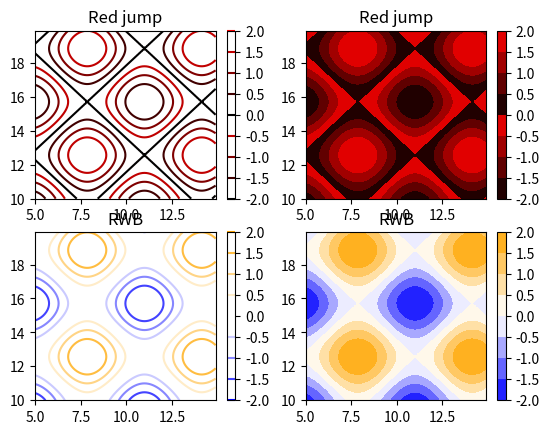

Generate this figure with matplotlib: (Note: this script raises an exception after producing the figure.)
"""
COLORMAPS

A colormap is a dictionary for the RGB values. For each color, a list of tupples 
gives the different segments. Each segment is a point along the z-axis, ranging 
from 0 to 1. The colors for the levels is interpolated from these segments.

segment z-axis  end      start
i       z[i]    v0[i]    v1[i]
i+1     z[i+1]  v0[i+1]  v1[i+1]   
i+2     z[i+2]  v0[i+2]  v1[i+2]   

Levels between z[i] and z[i+1] will have colors between v1[i] and v0[i+1] etc. 
This makes it possible to 'jump' colors. v0[0] and v1[-1] are not used. 

Note:
I use contour plots to demonstrate the colormaps. 
http://matplotlib.org/examples/api/colorbar_only.html

"""



import numpy
import matplotlib 
import matplotlib.pyplot as plt

plt.close("all")

# make some data: a 2D grid
tx = numpy.arange(5,15,0.1)
ty = numpy.arange(10,20,0.1)
x = numpy.sin(tx)
y = numpy.cos(ty)
X, Y = numpy.meshgrid(x, y)
Z = X + Y

# initiate the figure
fig = plt.figure()
ax = [0] * 4
for i in range(4):
    ax[i] = fig.add_subplot(2,2,i+1)


# colormap with jumping colors
cdict = {'red':   [ (0.0,   0.0, 0.0),
                    (0.5,   1.0, 0.0), # jump
                    (1.0,   1.0, 0.0),
                  ],
         'green': [ (0.0,   0.0, 0.0),
                    (1.0,   0.0, 0.0)
                  ],
         'blue':  [ (0.0,   0.0, 0.0),
                    (1.0,   0.0, 0.0)
                  ]
}
test_cmap = matplotlib.colors.LinearSegmentedColormap('test_colormap', cdict, 256)

# contour lines
CP1 = ax[0].contour(tx, ty, Z, cmap = test_cmap)
cbar = fig.colorbar(CP1, ax=ax[0])

# filled contours
CP2 = ax[1].contourf(tx, ty, Z, cmap = test_cmap)
cbar = fig.colorbar(CP2, ax=ax[1])

# colormap that has been used before
cdict = {'red':   [ (0.0,   0.0, 0.0),
                    (0.475, 1.0, 1.0),
                    (0.525, 1.0, 1.0),
                    (1.0,   1.0, 1.0)
                  ],
         'green': [ (0.0,   0.0, 0.0),
                    (0.475, 1.0, 1.0),
                    (0.525, 1.0, 1.0),
                    (1.0,   0.65, 0.0)
                  ],
         'blue':  [ (0.0,   1.0, 1.0),
                    (0.475, 1.0, 1.0),
                    (0.525, 1.0, 1.0),
                    (1.0,   0.0, 0.0)
                  ]
}
rwb_cmap = matplotlib.colors.LinearSegmentedColormap('rwb_colormap', cdict, 256)

# contour lines
CP3 = ax[2].contour(tx, ty, Z, cmap = rwb_cmap)
cbar = fig.colorbar(CP3, ax=ax[2])

# filled contours
CP4 = ax[3].contourf(tx, ty, Z, cmap = rwb_cmap)
cbar = fig.colorbar(CP4, ax=ax[3])

# set titles
ax[0].set_title("Red jump")
ax[1].set_title("Red jump")
ax[2].set_title("RWB")
ax[3].set_title("RWB")

plt.show()
plt.savefig("../figures/051_colormaps")
